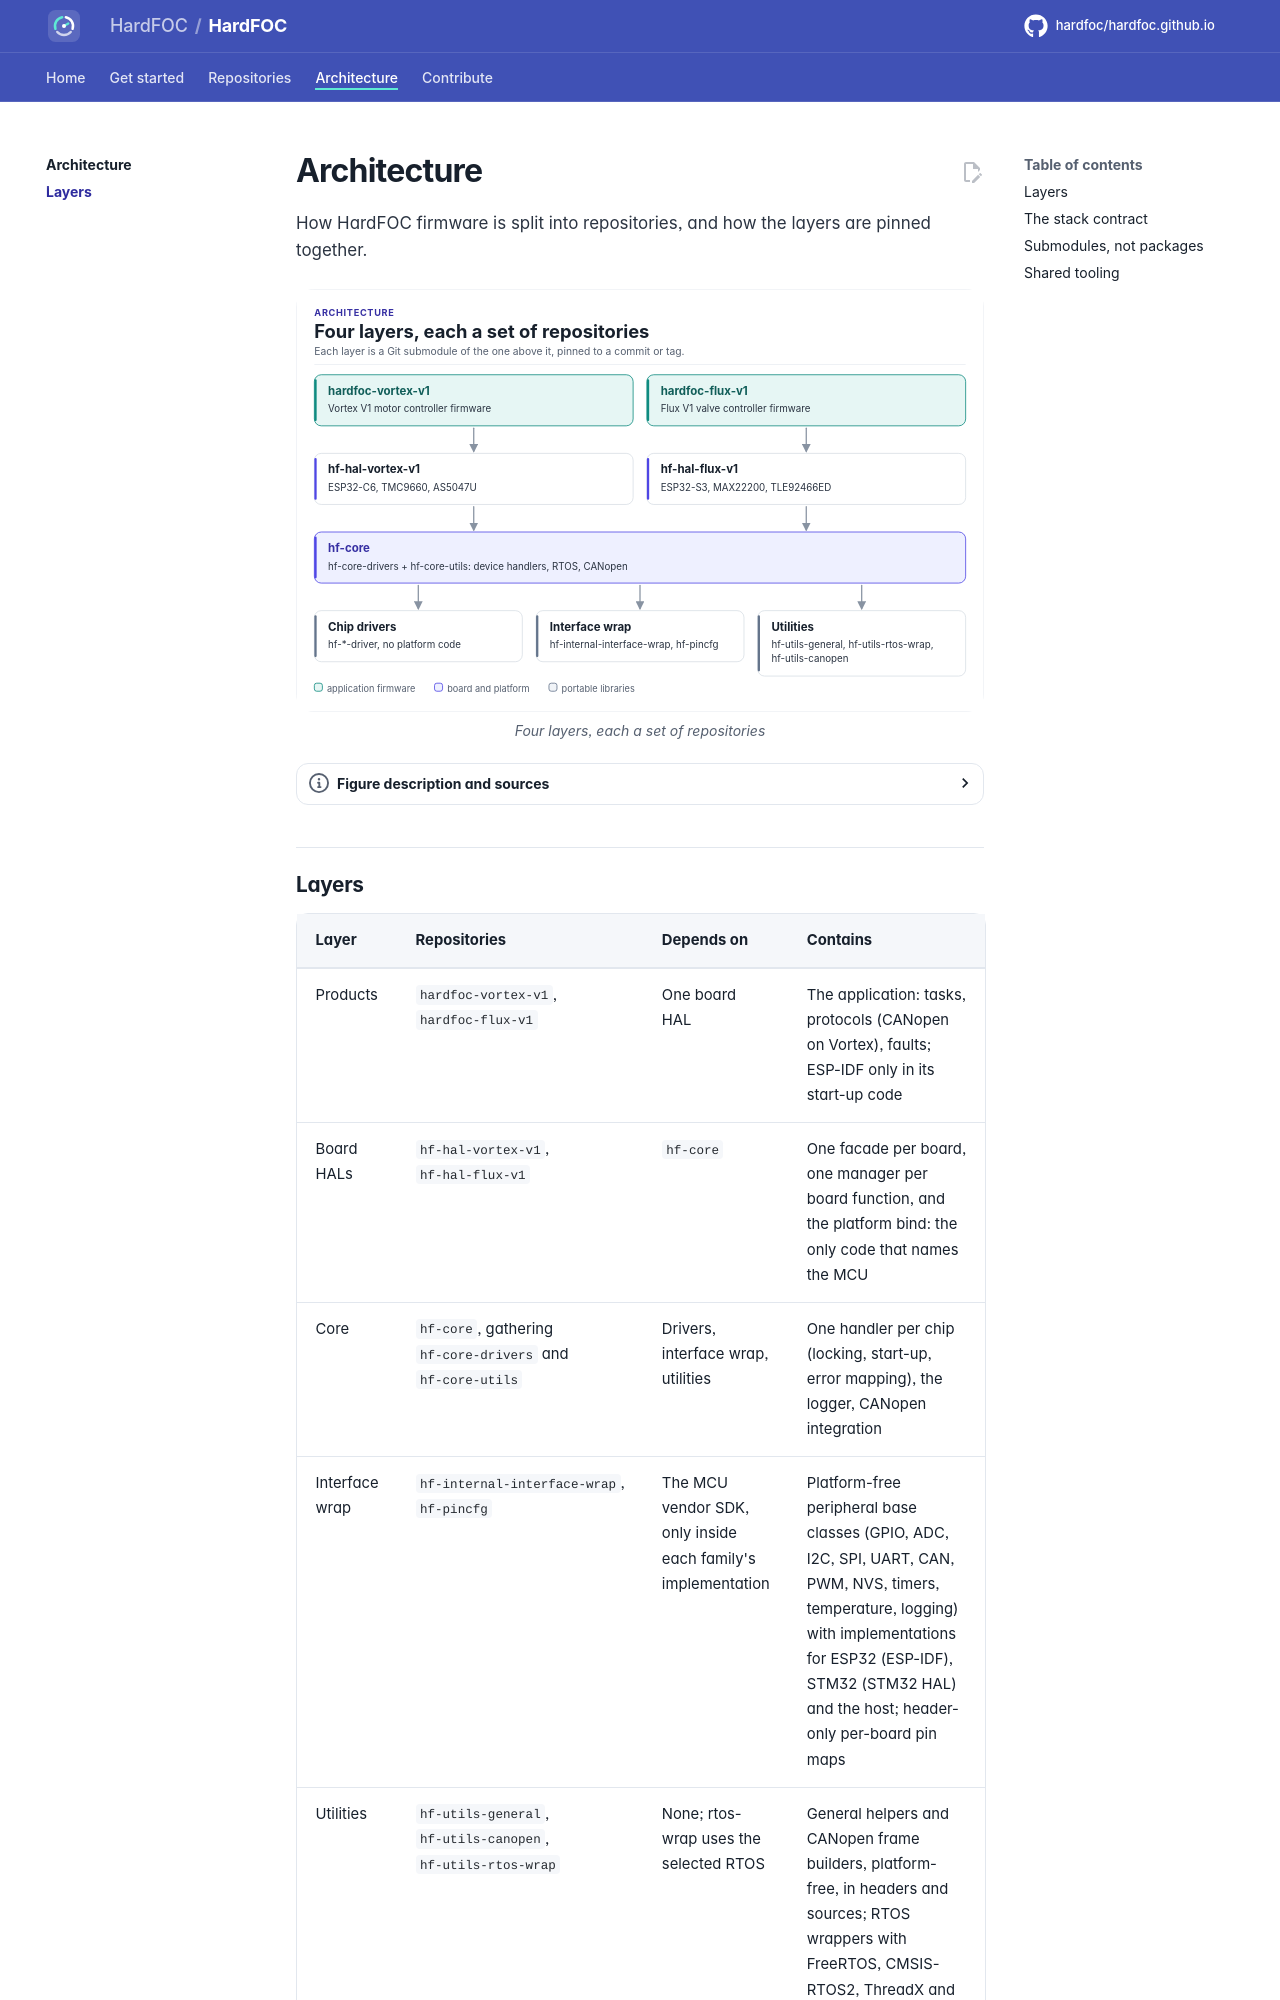

repository: hardfoc/hardfoc.github.io · page: architecture/index.html · generator: mkdocs

# Architecture

How HardFOC firmware is split into repositories, and how the layers are pinned together.

<!-- figure: hardfoc-layers -->
<picture>
  <source media="(prefers-color-scheme: dark)" srcset="diagrams/hardfoc-layers.dark.svg">
  <img src="diagrams/hardfoc-layers.svg"
    alt="Layer diagram, top to bottom: products (hardfoc-vortex-v1, hardfoc-flux-v1) build on board HALs (hf-
    hal-vortex-v1, hf-hal-flux-v1), which build on hf-core (hf-core-drivers and hf-core-utils), which
    gathers the hardware-agnostic chip drivers (hf-*-driver) and the peripheral interface wrap.">
</picture>
<!-- /figure -->

## Layers

| Layer | Repositories | Depends on | Contains |
| --- | --- | --- | --- |
| Products | `hardfoc-vortex-v1`, `hardfoc-flux-v1` | One board HAL | The application: tasks, protocols (CANopen on Vortex), faults; ESP-IDF only in its start-up code |
| Board HALs | `hf-hal-vortex-v1`, `hf-hal-flux-v1` | `hf-core` | One facade per board, one manager per board function, and the platform bind: the only code that names the MCU |
| Core | `hf-core`, gathering `hf-core-drivers` and `hf-core-utils` | Drivers, interface wrap, utilities | One handler per chip (locking, start-up, error mapping), the logger, CANopen integration |
| Interface wrap | `hf-internal-interface-wrap`, `hf-pincfg` | The MCU vendor SDK, only inside each family's implementation | Platform-free peripheral base classes (GPIO, ADC, I2C, SPI, UART, CAN, PWM, NVS, timers, temperature, logging) with implementations for ESP32 (ESP-IDF), STM32 (STM32 HAL) and the host; header-only per-board pin maps |
| Utilities | `hf-utils-general`, `hf-utils-canopen`, `hf-utils-rtos-wrap` | None; rtos-wrap uses the selected RTOS | General helpers and CANopen frame builders, platform-free, in headers and sources; RTOS wrappers with FreeRTOS, CMSIS-RTOS2, ThreadX and no-RTOS backends |
| Chip drivers | `hf-*-driver` | Nothing | Platform-free C++20 templates over a small communication interface you implement; MCU-bound drivers such as `hf-ws2812-rmt-driver` say so |

The [repository catalogue](repositories.md) lists every repository in each layer, with its documentation.
